Labelled photos from "lung_images", an image-classification folder in Kaumarya/lung-cancer-detection. The possible labels are: adenocarcinoma, large cell carcinoma, normal, squamous cell carcinoma.

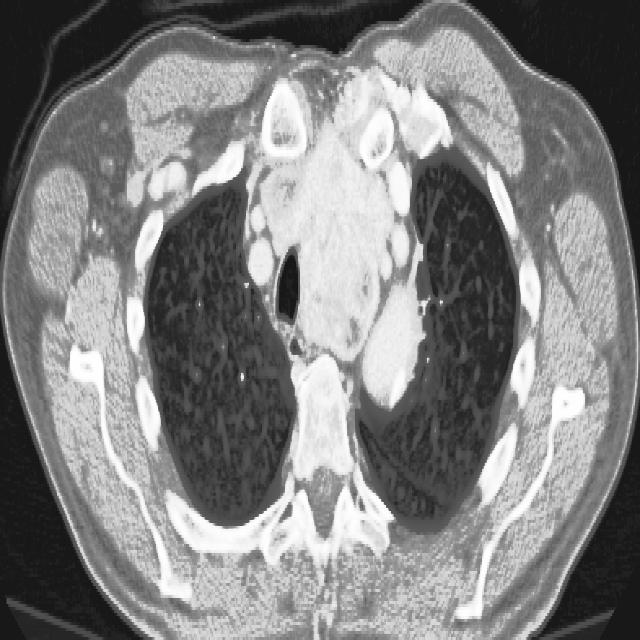
Label: large cell carcinoma

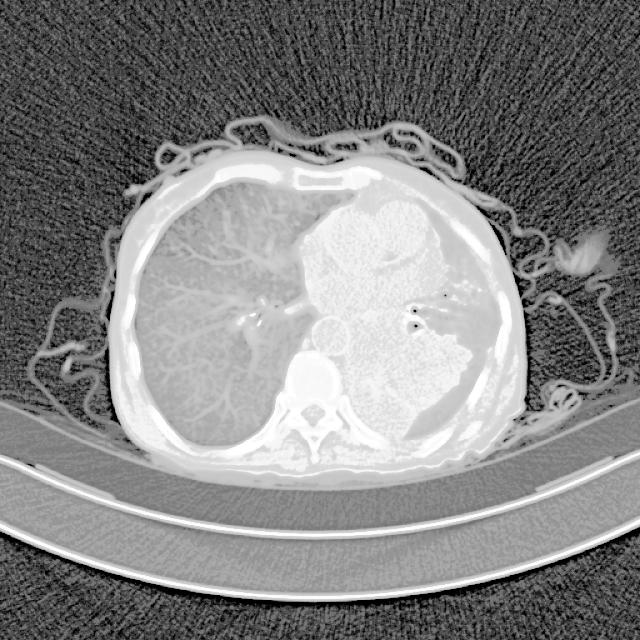
Label: adenocarcinoma

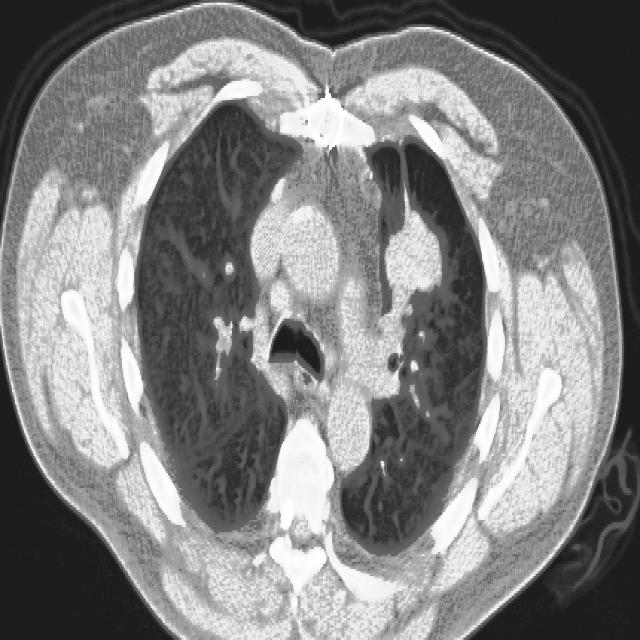
Label: squamous cell carcinoma

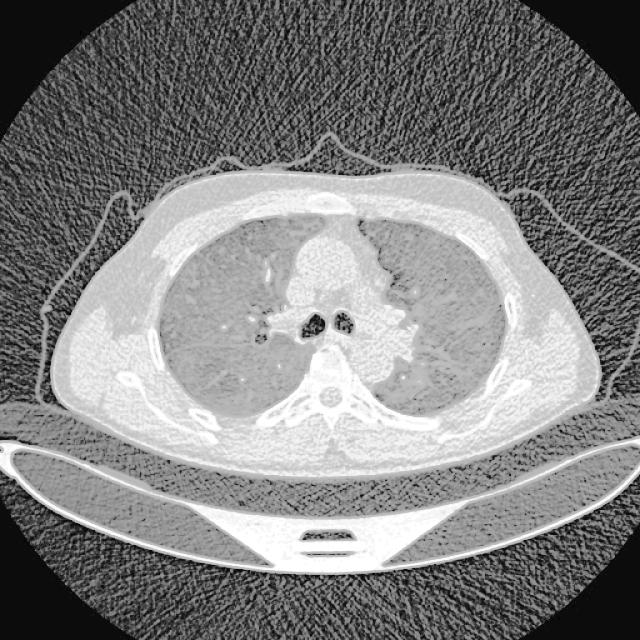
Label: normal

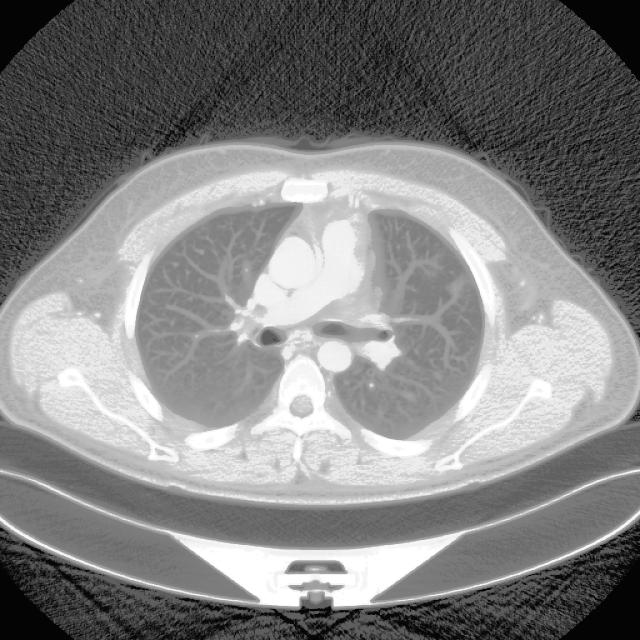
Label: adenocarcinoma

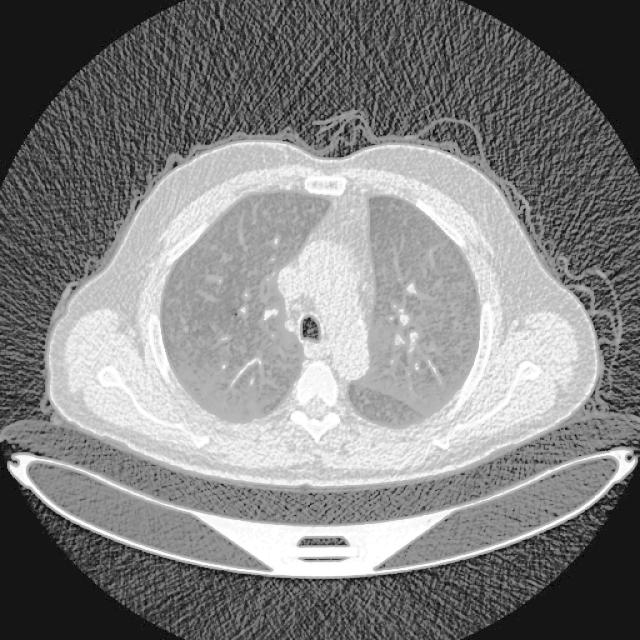
Label: normal
